Image classification data set "dataset_cleaned" (elahemazloomian/traffic-vehicle-classification on GitHub). Class labels (8): ambulance, autobus, kamyun, kamyunet, minibus, savari, taxi, vanet.

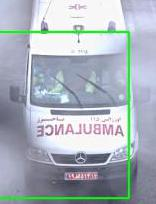
Label: ambulance

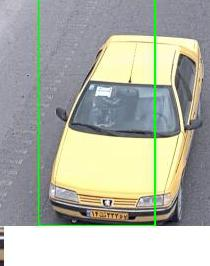
Label: taxi

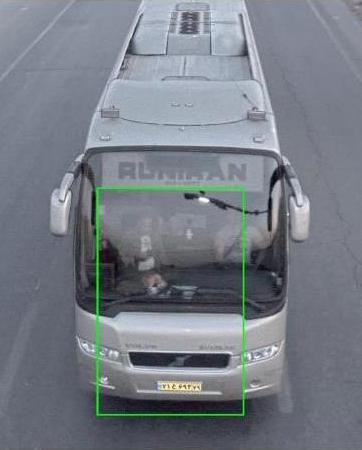
Label: autobus

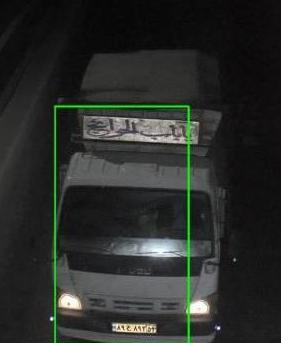
Label: kamyun

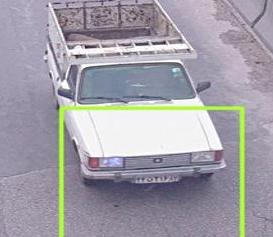
Label: vanet

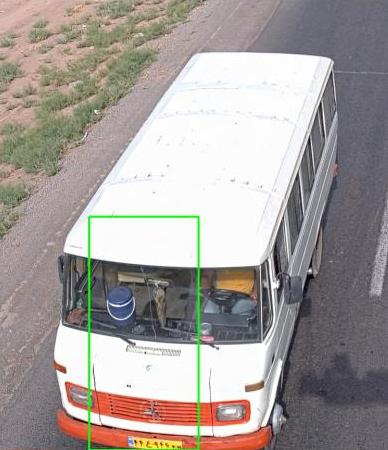
Label: minibus
